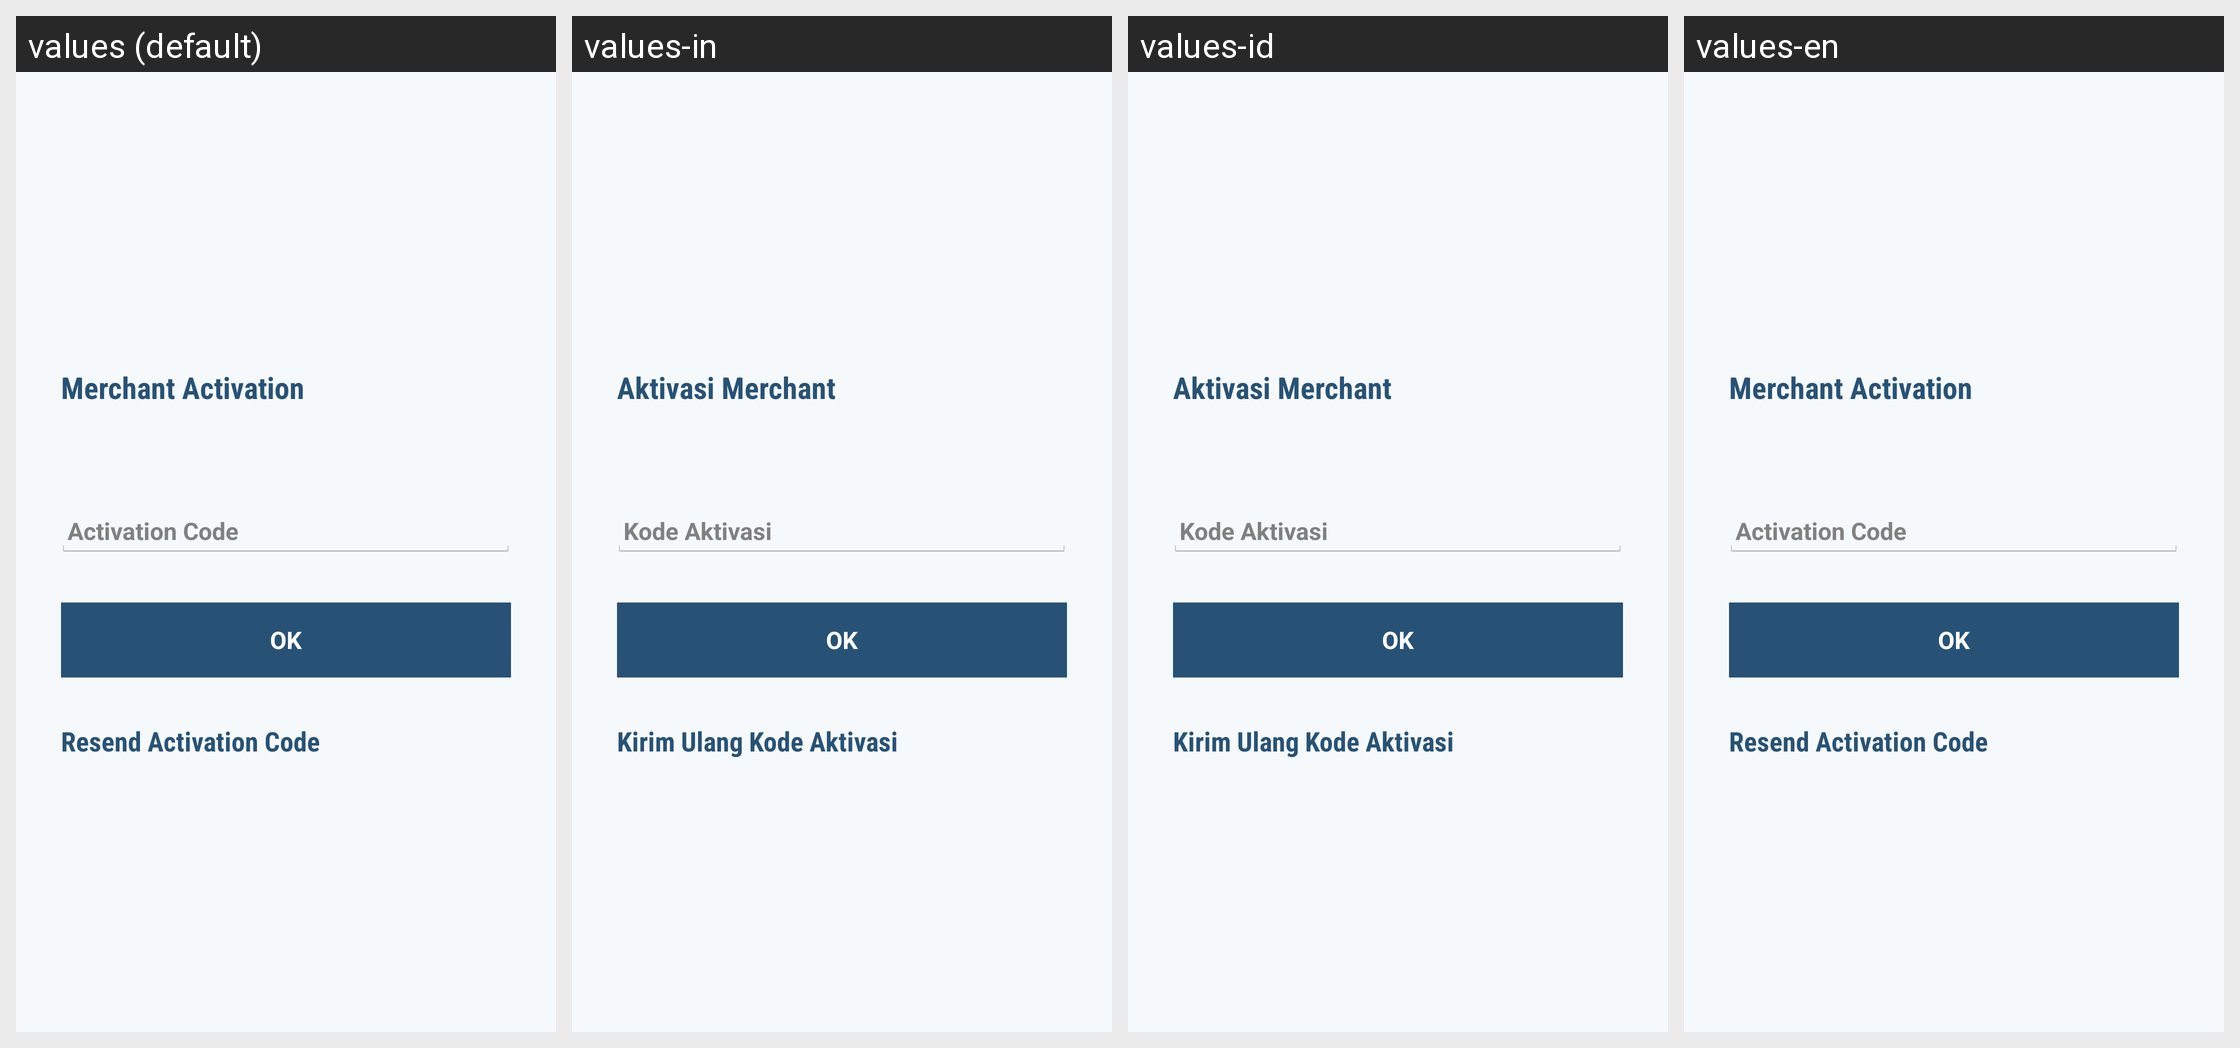

Here is an Android app screen in its default locale and in the app's own translations. Write out the translated-string differences for the strings that appear on this screen.
Android screen res/layout/auth_activation_activity.xml rendered under 4 locales, left to right: values (default), values-in, values-id, values-en. Device: Nexus 5 (rendered at 1080×1920; each locale shown at half size, 540×960, under a caption strip naming it); theme app_theme.
Strings drawn on this screen, with the default value and each locale's value (text and hints the layout hard-codes, and strings that could not be matched under every locale, appear in the picture but are not listed):

merchant_activation_title
  values: Merchant Activation
  values-in: Aktivasi Merchant
  values-id: Aktivasi Merchant
  values-en: Merchant Activation

merchant_activation_hint
  values: Activation Code
  values-in: Kode Aktivasi
  values-id: Kode Aktivasi
  values-en: Activation Code

ok
  values: OK
  values-in: OK
  values-id: OK
  values-en: OK

resend_activation_code
  values: Resend Activation Code
  values-in: Kirim Ulang Kode Aktivasi
  values-id: Kirim Ulang Kode Aktivasi
  values-en: Resend Activation Code
